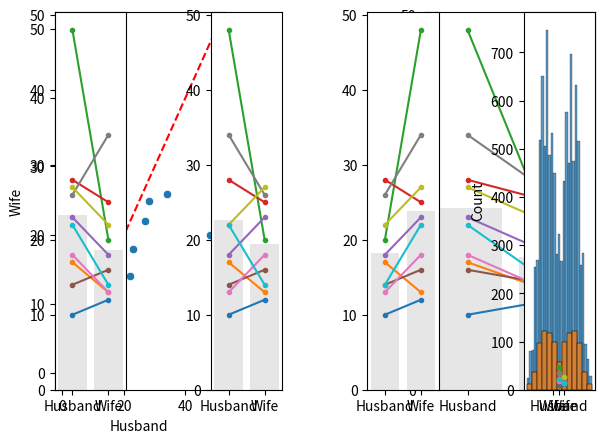

This chart was generated by the following Python code:
#!/usr/bin/env python
# coding: utf-8

# # Permutation test for paired data
# 
# We first look at the case of paired data - data in which we wish to compare two groups and each datapoint in one group has a counterpart in the other
# 
# Experimental designs using paired data include matched pairs (eg brothers and sisters) and repeated measures (measurements of the same individual before- and after- an intervention, or on- and off-drug).
# 

# ### Set up Python libraries
# 
# As usual, run the code cell below to import the relevant Python libraries

# In[1]:


# Set-up Python libraries - you need to run this but you don't need to change it
import numpy as np
import matplotlib.pyplot as plt
import scipy.stats as stats
import pandas 
import seaborn as sns


# ## Colab users
# 
# You need to use a more recent version of scipy.stats than the default. To do this run the following code block and *after* it has run, go to the menus at the top of colab and click `runtime-->Restart Runtime`

# In[2]:


# Set-up Python libraries - you need to run this but you don't need to change it
get_ipython().system('pip install scipy==1.10.0')
import numpy as np
import matplotlib.pyplot as plt
import scipy.stats as stats
import pandas 
import seaborn as sns


# ## Toy example
# 
# [A toy example is an example with a very small dataset, just to show how it works]
# 
# We are interested in whether men or women own more pairs of socks. We decide on a matched pairs design in which husbands are compared to their wives, as it is hypothesised that lifestyle factors such as the size of the home in which people live and the duration of holidays taken will affect the number of pairs that can be reasonably justified, and these lifestyle factors are generally shared by both members of a married couple.
# 
# We obtain sock-counts for the following informal sample of 10 couples:

# In[3]:


socks = pandas.DataFrame(data=[[10,12],[17,13],[48,20],[28,25],[23,18],[16,14],[18,13],[34,26],[27,22],[22,14]], columns=['Husband','Wife'])
socks


# Let's plot those data. For paired data a scatter plot is often a good choice, but actually for this tiny dataset, I prefer showing the pairs using a plot like that shown on the right:
# 
# <ul>
#     <li> Why do I prefer the plot on the right? We are going to be interested in whether husbands have more socks than their wives or vice versa - I think this can be very clearly seen in the plot on the right (by inspecting whether the lines slope up or downwards) - however if there were 1000 couples in the sample rather than 10 this plot would be too crowded and hard to inspect
# </ul>

# In[4]:


# Plotting code - don't get sidetracked by this, it's not that important

plt.subplot(1,2,1)
sns.scatterplot(data=socks, x='Husband', y='Wife')
plt.plot([0,50],[0,50],'r--') # add the line x=y for comparison


plt.subplot(1,2,2)
sns.barplot(data=socks, ci=None, color=[0.9,0.9,0.9]) # ci=None switches off errorbars
for i in range(len(socks)):
    plt.plot([0,1], [socks.Husband[i], socks.Wife[i]], '.-')
    plt.xticks([0,1], labels=['Husband','Wife'])
plt.ylabel('pairs of socks owned')
plt.tight_layout
plt.show()


# We can see that there is one couple in which the wife owns more socks and nine in which the husband owns more.
# We also note that there is one couple in which the husband has an extreme number of socks.
# 
# What is the mean difference in number of pairs of socks for [husband - wife]?

# In[5]:


np.mean(socks.Husband-socks.Wife)


# On average, the husbands own 6.6 more pairs of socks than their wives (but this will be skewed by the man with 48 pairs of socks).
# 
# ### Is this result statistically significant? 
# 
# That is, would the result (on average husbands own 6.6 more pairs of socks) be very unlikely to occur due to chance, if the null hypothesis were true, ie if there were no sex differences in the number of pairs of socks owned? 
# 
# To answer this question, we need to know what values for the mean difference in number of pairs of socks for [husband - wife] we would get due to chance - if actually all the people (male and female) were drawn from some distribution where the number of socks they owned does not depend on their sex. 
# 
# If we drew lots of samples of 10 couples from that sock-owning population, even though there is no overall difference in sock ownership between men and women (and therefore between husbands and their wives), nonetheless we would almost always get some difference between the husbands and their wives due to random chance. The distribution of these differences is called the <b>null distribution</b> of difference of means, that is, it is <b>the distribution we would expect to obtain if the null hypothesis were true</b>.
# 
# ### Obtaining the null distribution by permutation testing
# 
# In previous weeks we have obtained simulated distributions of statistics such as the sample mean, by drawing many samples from a (known) parent population (as in the exercises on the Central Limit Theorem) or by bootstrapping. Here we will attempt to do something similar.
# 
# We don't have access to the parent population, only the sample of 10 couples. The sample tells us several interesting things about the parent distribution, regardless of sex effects:
# <ul>
#     <li> for most couples there is a small difference in the number of pairs of socks owned
#     <li> for some couples there is a large difference, driven by one member having way more socks than one can imagine needing
#         <ul><li> ie the distriution of differences has positive skew </ul>
#     <li> husbands with lots of socks tend to have wives with lots of socks 
#         <ul><li> ie there is a correlation in number of socks between husbands and wives) </ul>
# </ul>
# 
# It also tells us about some potential sex effects:
# <ul>
#     <li> in most couples the husband has more socks
#     <li> the outlier individuals with loads of socks tend to be male
# </ul>
# 
# What we are going to do is shuffle the data around to create many new (re)samples preserving the non-sex-related information but ignoring the sex of the sock owner. Using these simulated (shuffled) datasets we will work out how often we get a mean difference of 3.8 or more pairs of socks between husbands and wives, thus determining how likely our difference is to have occurred due to chance.
# 

# ### Run the simulation
# 
# To generate new simulated datasets, we will shuffle around the datapoints in our original dataset. 
# 
# Which ones can we shuffle?
# 
# <ul>
# <li>We assume there are no sex differences, so we can swap men for women
# <li>We assume that it *does* matters which family you are in (high-sock men tend to have high-sock wives), therefore we cannot swap people between couples.
# </ul>
# 
# Therefore, the only shuffling that we are allowed is to swap the labels 'Husband' and 'Wife' within couples. 
# To generate each new simulated dataset, we will randomly decide whether each couple from the original dataset gets flipped.

# In[6]:


socks_shuffled = socks.copy()  # work on a copy of the original dataframe
for i in range(len(socks_shuffled)):
    if np.random.rand()>0.5: # generate a random number between 0 and 1 - if it is more than 0.5:
        socks_shuffled.loc[i,'Husband'] = socks.loc[i,'Wife'] # flip number of socks for husband and wife
        socks_shuffled.loc[i,'Wife'] = socks.loc[i,'Husband'] # flip number of socks for husband and wife
    #else:
        # don't shuffle the row!
socks_shuffled


# #### What?
# 
# The above might be clearer in an example where the flips are easier to see.
# 
# Try running the code block below a few times and keep an eye on how the dataframe changes - note that in the original dataframe the man always has an odd number of pairs of socks.

# In[7]:


df = pandas.DataFrame(data=[[1,2],[3,4],[5,6]], columns=['Husband','Wife'])

df_shuffled = df.copy()  # work on a copy of the original dataframe
for i in range(len(df)):
    if np.random.rand()>0.5: # generate a random number between 0 and 1 - if it is more than 0.5:
        df_shuffled.loc[i,'Husband'] = df.loc[i,'Wife'] # flip number of socks for husband and wife
        df_shuffled.loc[i,'Wife'] = df.loc[i,'Husband'] # flip number of socks for husband and wife
    #else:
        # don't shuffle the row!
df_shuffled


# ### Visualizing randoms shuffles in the sock data
# 
# Back to our 'real' sock data
# 
# Let's see how the distribution of differences changes over a few random shuffles.
# 
# Below I generate 4 random shuffles of our sock data (in which some husbands and wives are randomly flipped), and plot the outcomes:

# In[8]:


for n in range(4):
    socks_shuffled = socks.copy()  # work on a copy of the original dataframe
    for i in range(len(socks)):
        if np.random.rand()>0.5: # generate a random number between 0 and 1 - if it is more than 0.5:
            socks_shuffled.loc[i,'Husband'] = socks.loc[i,'Wife'] # flip number of socks for husband and wife
            socks_shuffled.loc[i,'Wife'] = socks.loc[i,'Husband'] # flip number of socks for husband and wife
        #else:
        # don't shuffle the row!
    socks_shuffled
    
    plt.subplot(1,4,n+1)
    sns.barplot(data=socks_shuffled, ci=None, color=[0.9,0.9,0.9]) # ci=None switches off errorbars
    for i in range(len(socks)):
        plt.plot([0,1], [socks_shuffled.Husband[i], socks_shuffled.Wife[i]], '.-')
        plt.xticks([0,1], labels=['Husband','Wife'])
plt.tight_layout()
plt.show()


# We note that:
#     
# <ul>
#     <li> Different couples are randomly flipped in different simulated datasets (shuffles - look which colour=ed lines have reversed their slope)
#     <li> It matters a lot whether the couples with a big disparity were flipped - you can get a sense of this by looking at the grey bars which show the mean number of socks for men and women
# </ul>
# 
# ### Obtain the summary statistic of interest
# 
# We are interested in the mean difference in pairs of socks owned [husband-wife]. For each shuffle this is obtained as follows:

# In[9]:


mDiff = np.mean(socks_shuffled.Husband - socks_shuffled.Wife)
print('mean difference for the last shuffle = ' + str(mDiff))


# ### Plot the null distribution for a large number of shuffles
# 
# Now we can repeat the process for a large number of shuffles and get the mean difference in pairs of socks owned [husband-wife] for each shuffle. The distribution of these difference is the null distribution to which our observed difference (husbands own 6.6 more pairs) is to be compared.

# In[10]:


nReps = 10000 # (number of shuffles)
mDiff = np.empty(nReps) # array to store mean difference for each shuffle

for j in range(nReps):
    socks_shuffled = socks.copy()  # work on a copy of the original dataframe
    for i in range(len(socks)):
        if np.random.rand()>0.5: # generate a random number between 0 and 1 - if it is more than 0.5:
            socks_shuffled.loc[i,'Husband'] = socks.loc[i,'Wife'] # flip number of socks for husband and wife
            socks_shuffled.loc[i,'Wife'] = socks.loc[i,'Husband'] # flip number of socks for husband and wife
        #else:
        # don't shuffle the row!
    mDiff[j] = np.mean(socks_shuffled.Husband - socks_shuffled.Wife)
    
sns.histplot(mDiff)
plt.show()

print('proportion >6.6 = ' + str(100*np.mean(mDiff>6.6)) + '%')


# We can see that the null distribution for the mean difference in socks owned between husbands and wives is a bit bimodal. This is probably due to the large influence of outliers (points to the right of the plot above are probably those where the two high-sock individuals were assigned to be husbands; points to the left are probably cases where the two high-sock individuals were assiged to be wives)
# 
# ### The $p$ value
# 
# We can also calculate the proportion of cases in which the mean difference in socks owned for [Husband-Wife] exceeds the value we observed in our original sample, 6.6. This proportion is about 6%. It tells us that if we simulate a situation in which sex does not determine the number of socks owned (but preserving some other important features of the dataset like the high skew, and the correlation between husabnds and their wives), there is still a 6% chance that we would get an apparent sex difference as large as the one we observed in our 'real' data.
# 
# The probability that the test statistic (in this case, the mean difference in pairs of socks owned) would be observed if the null hypothesis were true, is sometimes called the <b><i>$p$-value</i></b>. 
# 
# Our permutation test shows that the $p$-value associated with the observed difference of means is 0.06.
# 
# The result is considered statistically significant if $p$ is smaller than some predetermined level, known as $\alpha$. Usually $\alpha = 0.05$ or $\alpha = 0.01$ is used, so the result is significant if $p<0.05$ or $p<0.01$. Our result would not normally be considered statistically significant (although it is close).

# ## Use a built in function
# 
# Now you have seen how the permutation test works, we can learn how to run it more easily using the built in function <tt>scipy.stats.permutation_test</tt>
# 
# <b>Note-</b> For those NOT using colab - You need scipy stats version > 1.8.0 to run this. You may need to check your version by running the following code block.

# In[11]:


import scipy as scipy
scipy.version.version


# If this is less than 1.8.0 you need to update it - see the technical note in the first page of this chapter

# ### Syntax of <tt>stats.permutation_test</tt>
# 
# Here is how we run the permutation test (same as the one we did with our own code above, although note how much more quickly this one runs!)

# In[12]:


def mDiff(x, y):
    return np.mean(x-y)

stats.permutation_test((socks.Husband, socks.Wife), mDiff, permutation_type='samples', alternative='two-sided', n_resamples=10000)


# Firstly, to reassure you this is doing a very similar job to our home-made code, check the p-value (should be about 0.06). 
# 
# We can also plot the null distribution, which hopefully looks similar to what we got from the home-made code:

# In[13]:


res = stats.permutation_test((socks.Husband, socks.Wife), mDiff, permutation_type='samples', alternative='two-sided', n_resamples=10000)
sns.histplot(res.null_distribution)
plt.show()


# However, the syntax may be a bit unfamiliar.
# 
# Firstly, we had to give the function <tt>stats.permutation_test</tt> our two samples <tt>(socks.Husband, socks.Wife)</tt> as a pair of <b>series</b> (individual columns from the dataframe), rather than giving it the whole pandas dataframe as we do for many other stats functions.
# 
# Secondly, to tell <tt>stats.permutation_test</tt> the test statistic we want to get the null distribution of, we had to pass it a <i>function</i> called <tt>mDiff</tt>, and this function had to have the property that it takes in two series <tt>(socks.Husband, socks.Wife)</tt> and returns a single number <tt>mean(socks.Husband, socks.Wife)</tt>

# ### Defining a function
# 
# You will have come across this in datacamp but we haven't used it since. Don't be scared! It's unfamiliar but quite handy. On the other hand for a pairwise permutation test, the function I have given you for mDiff is always going to work, so if in doubt you can just copy it :-)
# 
# A function is a little computer programme that takes in some information (in this case, it takes in two series, <tt>(socks.Husband, socks.Wife)</tt> and returns some value (in this case the mean difference <tt>mean(socks.Husband, socks.Wife)</tt>

# In[14]:


# define a function
def mDiff(x, y):
    return np.mean(x-y)

# run the function for some inputs
mDiff(socks.Husband, socks.Wife)


# Here's another example:

# In[15]:


# definte a new function that divides one element of each pair by the other, and then adds up the result across pairs
def bananas(x,y):
    return sum(x/y)

cats = np.array([1,2,3]) # one input array - have given it an arbitrary name
dogs = np.array([10,20,30]) # another input array - have given it an arbitrary name

bananas(cats,dogs)


# Now we can see how we could run <tt>stats.permutation_test</tt> on our function <tt>bananas</tt> and our data <tt>cats</tt> and <tt>dogs</tt>

# In[16]:


stats.permutation_test((cats, dogs), bananas, permutation_type='samples', alternative='two-sided', n_resamples=10000)


# ## Recap
# 
# To run a permutation test on paired data, we randomly flipped some of the pairs so that the husband's sock count was assigned to the wife and vice versa. We did NOT move people between couples, as we want to retain the characteristic of the original dataset that high-sock husbands tend to have high-sock wives
# 
# For each shuffle we calculated the mean (pairwise) difference in the number of socks - husband-wife. 
# 
# Permutation testing in this way gives us a null distribution for the mean difference. Values of mean difference that occur rarely in the null distribution are considered statistically significant.
#     
# To run the permutation test with <tt>scipy.stats</tt> we need the option `permutation_type='samples'`

# In[ ]:




